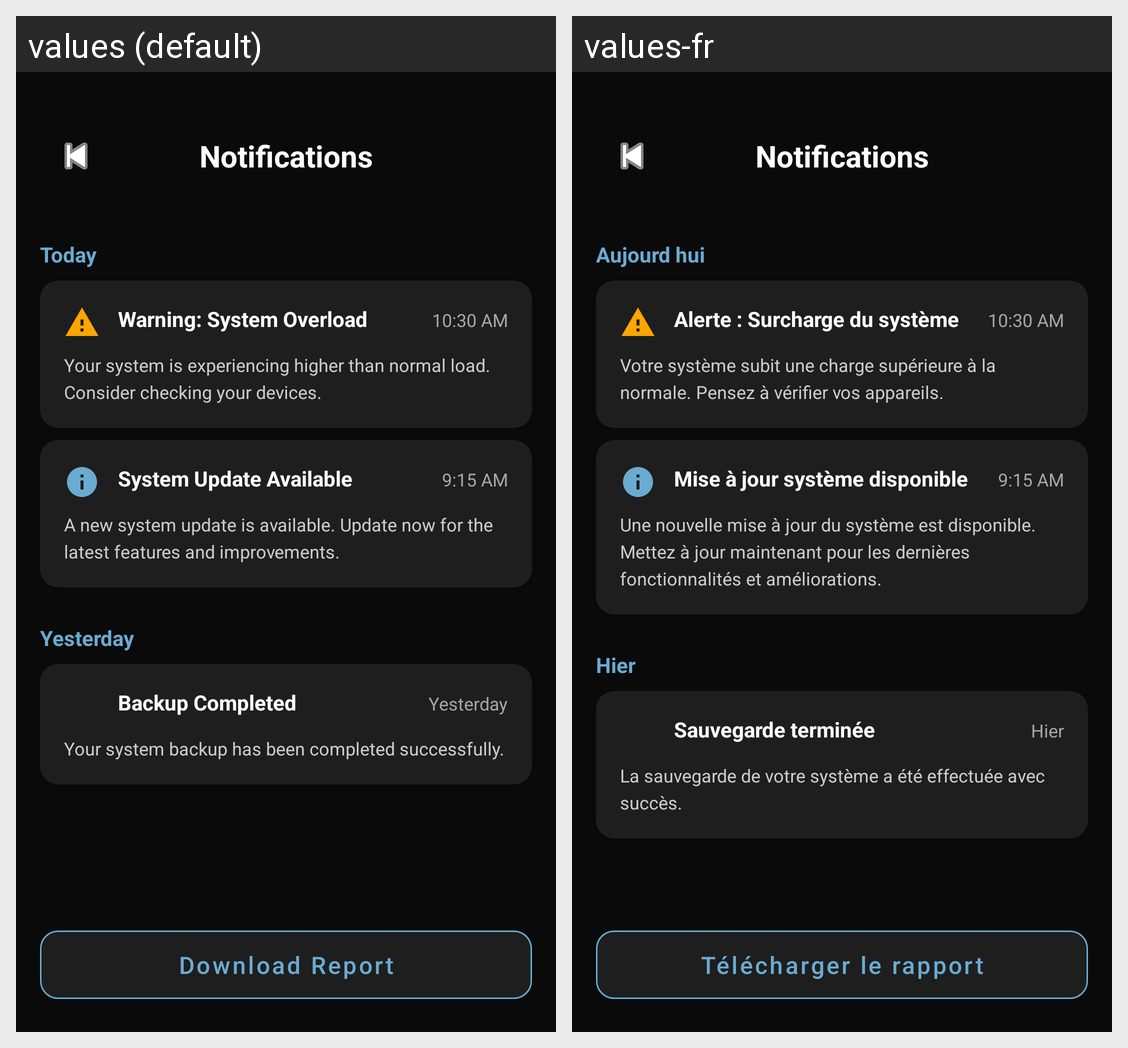

The same Android screen rendered under two of its app's locales, left to right. List the strings drawn on it with the default value and each locale's translation.
Android screen res/layout/activity_notifications.xml rendered under 2 locales, left to right: values (default), values-fr. Device: Nexus 5 (rendered at 1080×1920; each locale shown at half size, 540×960, under a caption strip naming it); theme Theme.SmartSolar.NoActionBar.
Strings drawn on this screen, with the default value and each locale's value (text and hints the layout hard-codes, and strings that could not be matched under every locale, appear in the picture but are not listed):

notifications_title
  values: Notifications
  values-fr: Notifications

today
  values: Today
  values-fr: Aujourd hui

warning_system_overload
  values: Warning: System Overload
  values-fr: Alerte : Surcharge du système

notification_overload_body
  values: Your system is experiencing higher than normal load. Consider checking your devices.
  values-fr: Votre système subit une charge supérieure à la normale. Pensez à vérifier vos appareils.

system_update_available
  values: System Update Available
  values-fr: Mise à jour système disponible

notification_update_body
  values: A new system update is available. Update now for the latest features and improvements.
  values-fr: Une nouvelle mise à jour du système est disponible. Mettez à jour maintenant pour les dernières fonctionnalités et améliorations.

yesterday
  values: Yesterday
  values-fr: Hier

backup_completed
  values: Backup Completed
  values-fr: Sauvegarde terminée

notification_backup_body
  values: Your system backup has been completed successfully.
  values-fr: La sauvegarde de votre système a été effectuée avec succès.

download_report
  values: Download Report
  values-fr: Télécharger le rapport
